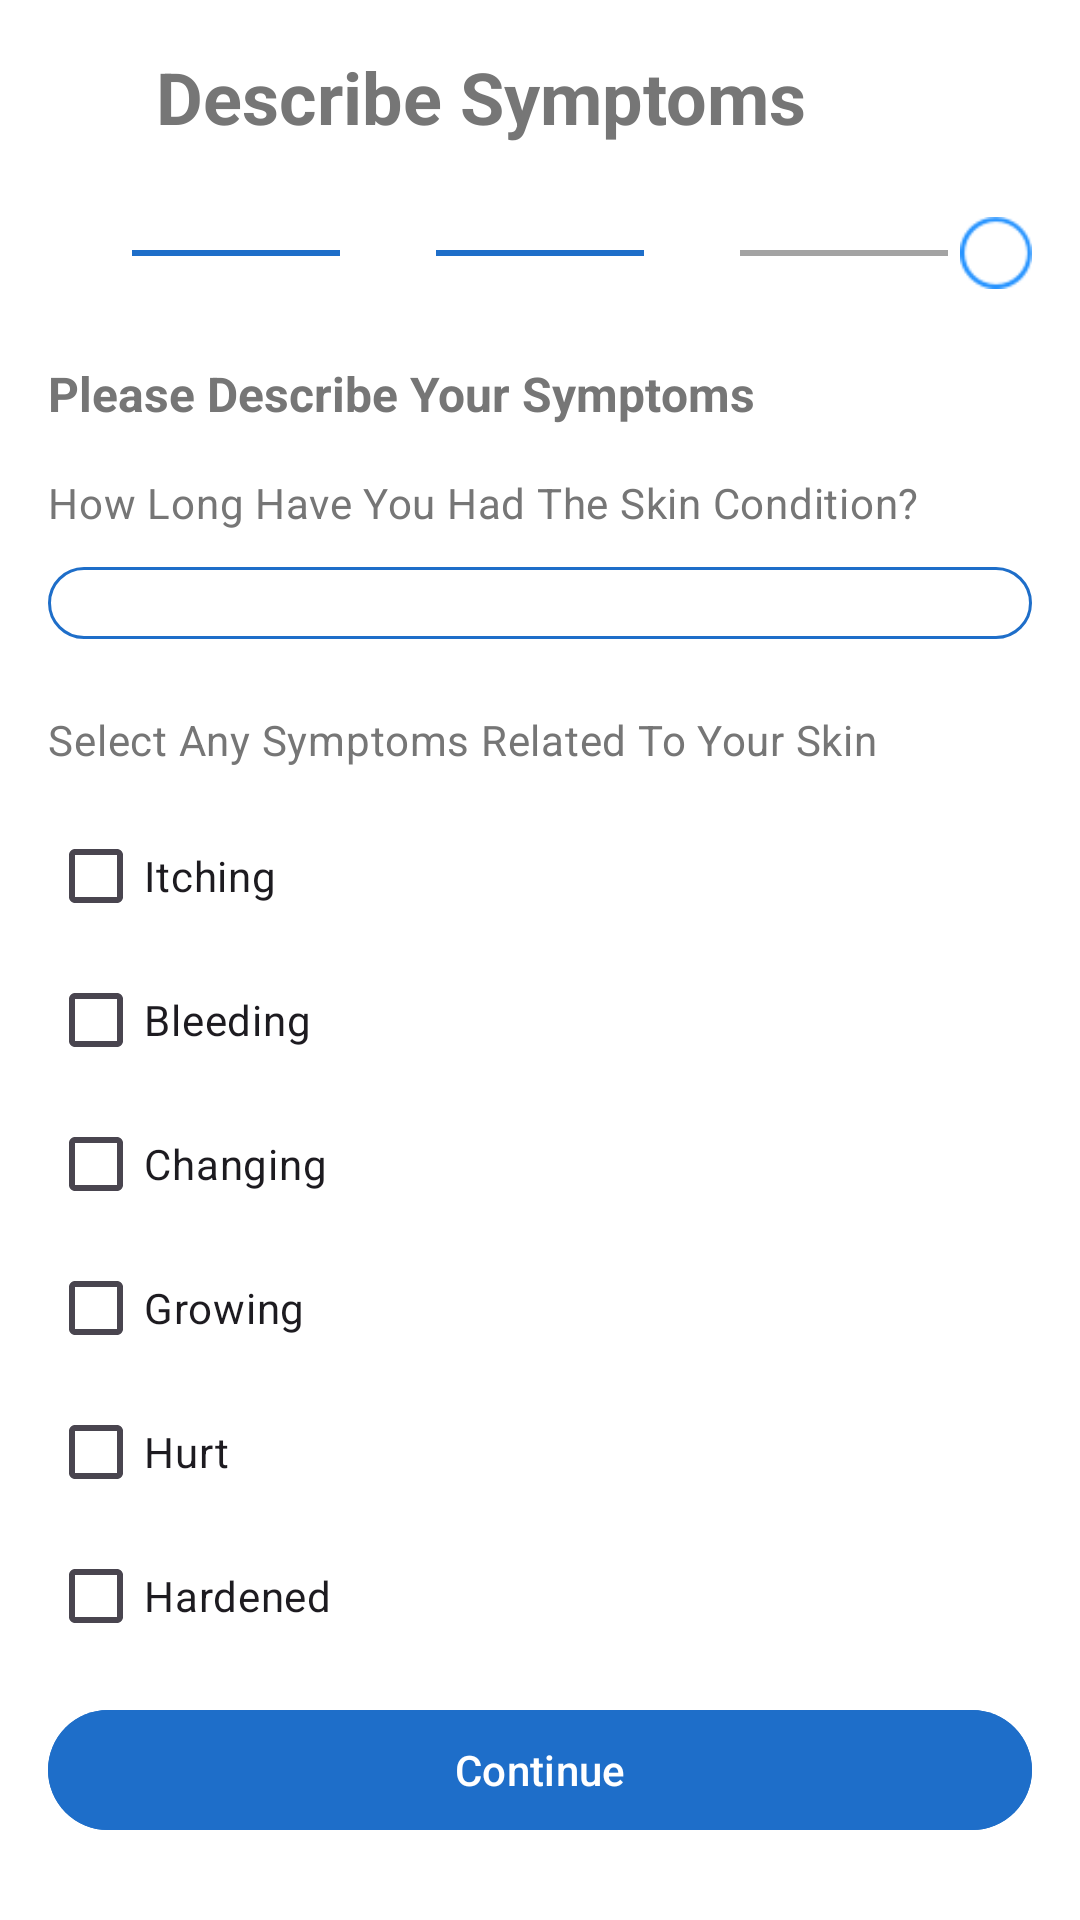

Android layout source for this screen:
<!-- AndroidManifest.xml: application theme Theme.LensaKulitku -->
<!-- res/layout/fragment_describe_symptoms.xml -->
<?xml version="1.0" encoding="utf-8"?>
<androidx.constraintlayout.widget.ConstraintLayout
    xmlns:android="http://schemas.android.com/apk/res/android"
    xmlns:app="http://schemas.android.com/apk/res-auto"
    android:layout_width="match_parent"
    android:layout_height="match_parent"
    android:padding="16dp">

    
    <LinearLayout
        android:id="@+id/headerLayout"
        android:layout_width="0dp"
        android:layout_height="wrap_content"
        android:orientation="horizontal"
        android:gravity="center_vertical"
        app:layout_constraintTop_toTopOf="parent"
        app:layout_constraintStart_toStartOf="parent"
        app:layout_constraintEnd_toEndOf="parent">

        
        <ImageView
            android:id="@+id/btnBack"
            android:layout_width="24dp"
            android:layout_height="24dp"
            android:src="@drawable/ic_back"
            android:contentDescription="@string/back_button_description" />

        
        <TextView
            android:id="@+id/titleText"
            android:layout_width="wrap_content"
            android:layout_height="wrap_content"
            android:layout_marginStart="12dp"
            android:text="@string/title_describe_symptoms"
            android:textAppearance="?attr/textAppearanceHeadlineSmall"
            android:textStyle="bold" />
    </LinearLayout>

    
    <LinearLayout
        android:id="@+id/progressIndicator"
        android:layout_width="0dp"
        android:layout_height="wrap_content"
        android:orientation="horizontal"
        android:gravity="center_vertical"
        android:layout_marginTop="24dp"
        app:layout_constraintTop_toBottomOf="@id/headerLayout"
        app:layout_constraintStart_toStartOf="parent"
        app:layout_constraintEnd_toEndOf="parent">

        
        <ImageView
            android:layout_width="24dp"
            android:layout_height="24dp"
            android:src="@drawable/ic_check_circle"
            android:contentDescription="@string/progress_step_1_completed" />

        
        <View
            android:layout_width="0dp"
            android:layout_height="2dp"
            android:layout_marginStart="4dp"
            android:layout_marginEnd="4dp"
            android:background="@color/blue"
            android:layout_weight="1" />

        
        <ImageView
            android:layout_width="24dp"
            android:layout_height="24dp"
            android:src="@drawable/ic_check_circle"
            android:contentDescription="@string/progress_step_2_completed" />

        
        <View
            android:layout_width="0dp"
            android:layout_height="2dp"
            android:layout_marginStart="4dp"
            android:layout_marginEnd="4dp"
            android:background="@color/blue"
            android:layout_weight="1" />

        
        <ImageView
            android:layout_width="24dp"
            android:layout_height="24dp"
            android:src="@drawable/ic_check_circle"
            android:contentDescription="@string/progress_step_3_completed" />

        
        <View
            android:layout_width="0dp"
            android:layout_height="2dp"
            android:layout_marginStart="4dp"
            android:layout_marginEnd="4dp"
            android:background="@color/gray"
            android:layout_weight="1" />

        
        <ImageView
            android:layout_width="24dp"
            android:layout_height="24dp"
            android:src="@drawable/ic_circle"
            android:contentDescription="@string/progress_step_4_upcoming" />
    </LinearLayout>

    
    <TextView
        android:id="@+id/instructionText"
        android:layout_width="0dp"
        android:layout_height="wrap_content"
        android:layout_marginTop="24dp"
        android:text="@string/instruction_describe_symptoms"
        android:textAppearance="?attr/textAppearanceHeadlineSmall"
        android:textStyle="bold"
        android:textSize="16dp"
        app:layout_constraintTop_toBottomOf="@id/progressIndicator"
        app:layout_constraintStart_toStartOf="parent"
        app:layout_constraintEnd_toEndOf="parent" />

    
    <TextView
        android:id="@+id/question1Text"
        android:layout_width="0dp"
        android:layout_height="wrap_content"
        android:layout_marginTop="16dp"
        android:text="@string/question_symptom_duration"
        android:textAppearance="?attr/textAppearanceBodyMedium"
        app:layout_constraintTop_toBottomOf="@id/instructionText"
        app:layout_constraintStart_toStartOf="parent"
        app:layout_constraintEnd_toEndOf="parent" />

    
    <Spinner
        android:id="@+id/symptomDurationSpinner"
        android:layout_width="0dp"
        android:layout_height="wrap_content"
        android:layout_marginTop="12dp"
        android:background="@drawable/spinner_background"
        app:layout_constraintTop_toBottomOf="@id/question1Text"
        app:layout_constraintStart_toStartOf="parent"
        app:layout_constraintEnd_toEndOf="parent" />

    
    <TextView
        android:id="@+id/question2Text"
        android:layout_width="0dp"
        android:layout_height="wrap_content"
        android:layout_marginTop="24dp"
        android:text="@string/question_symptom_selection"
        android:textAppearance="?attr/textAppearanceBodyMedium"
        app:layout_constraintTop_toBottomOf="@id/symptomDurationSpinner"
        app:layout_constraintStart_toStartOf="parent"
        app:layout_constraintEnd_toEndOf="parent" />

    
    <LinearLayout
        android:id="@+id/checkboxContainer"
        android:layout_width="0dp"
        android:layout_height="wrap_content"
        android:orientation="vertical"
        android:layout_marginTop="12dp"
        app:layout_constraintTop_toBottomOf="@id/question2Text"
        app:layout_constraintStart_toStartOf="parent"
        app:layout_constraintEnd_toEndOf="parent">

        <CheckBox
            android:id="@+id/checkboxItching"
            android:layout_width="wrap_content"
            android:layout_height="wrap_content"
            android:text="@string/symptom_itching" />

        <CheckBox
            android:id="@+id/checkboxBleeding"
            android:layout_width="wrap_content"
            android:layout_height="wrap_content"
            android:text="@string/symptom_bleeding" />

        <CheckBox
            android:id="@+id/checkboxChanging"
            android:layout_width="wrap_content"
            android:layout_height="wrap_content"
            android:text="@string/symptom_changing" />

        <CheckBox
            android:id="@+id/checkboxGrowing"
            android:layout_width="wrap_content"
            android:layout_height="wrap_content"
            android:text="@string/symptom_growing" />

        <CheckBox
            android:id="@+id/checkboxHurt"
            android:layout_width="wrap_content"
            android:layout_height="wrap_content"
            android:text="@string/symptom_hurt" />

        <CheckBox
            android:id="@+id/checkboxHardened"
            android:layout_width="wrap_content"
            android:layout_height="wrap_content"
            android:text="@string/symptom_hardened" />
    </LinearLayout>

    
    <com.google.android.material.button.MaterialButton
        android:id="@+id/btnContinue"
        android:layout_width="0dp"
        android:layout_height="wrap_content"
        android:layout_marginTop="24dp"
        android:layout_marginBottom="24dp"
        android:backgroundTint="@color/blue"
        android:text="@string/button_continue"
        android:textColor="@android:color/white"
        style="?attr/materialButtonStyle"
        app:layout_constraintTop_toBottomOf="@id/checkboxContainer"
        app:layout_constraintStart_toStartOf="parent"
        app:layout_constraintEnd_toEndOf="parent"
        app:layout_constraintBottom_toBottomOf="parent" />

</androidx.constraintlayout.widget.ConstraintLayout>
<!-- resources referenced by this layout -->
<resources>
  <color name="blue">#1e6ec9</color>
  <color name="gray">#a3a3a3</color>
  <!-- drawable ic_circle: png bitmap (drawable, 1075 bytes) -->
  <!-- drawable spinner_background (drawable) -->
  <?xml version="1.0" encoding="utf-8"?>
  <shape xmlns:android="http://schemas.android.com/apk/res/android"
      android:shape="rectangle">
  
      
      <solid android:color="@android:color/white" />
  
      
      <corners android:radius="12dp" />
  
      
      <stroke
          android:width="1dp"
          android:color="@color/blue" />
  
      
      <padding
          android:left="16dp"
          android:right="16dp"
          android:top="12dp"
          android:bottom="12dp" />
  </shape>
  <string name="back_button_description">Go back</string>
  <string name="button_continue">Continue</string>
  <string name="instruction_describe_symptoms">Please Describe Your Symptoms</string>
  <string name="progress_step_1_completed">Step 1 completed</string>
  <string name="progress_step_2_completed">Step 2 completed</string>
  <string name="progress_step_3_completed">Step 3 completed</string>
  <string name="progress_step_4_upcoming">Step 4 upcoming</string>
  <string name="question_symptom_duration">How Long Have You Had The Skin Condition?</string>
  <string name="question_symptom_selection">Select Any Symptoms Related To Your Skin</string>
  <string name="symptom_bleeding">Bleeding</string>
  <string name="symptom_changing">Changing</string>
  <string name="symptom_growing">Growing</string>
  <string name="symptom_hardened">Hardened</string>
  <string name="symptom_hurt">Hurt</string>
  <string name="symptom_itching">Itching</string>
  <string name="title_describe_symptoms">Describe Symptoms</string>
  <style name="Theme.LensaKulitku" parent="Base.Theme.LensaKulitku" />
  <style name="Base.Theme.LensaKulitku" parent="Theme.Material3.DayNight.NoActionBar">
  
          
          <item name="colorPrimary">@color/colorPrimary</item>
          <item name="colorPrimaryVariant">@color/colorPrimary</item>
          <item name="colorOnPrimary">@color/colorTextOnPrimary</item>
  
          
          <item name="colorSecondary">@color/colorSecondary</item>
          <item name="colorSecondaryVariant">@color/colorSecondary</item>
          <item name="colorOnSecondary">@color/colorPrimaryText</item>
  
          
          <item name="android:windowBackground">@color/colorSecondary</item>
  
          
          <item name="android:textColorPrimary">@color/colorPrimaryText</item>
          <item name="android:textColorSecondary">@color/colorSecondaryText</item>
  
          
          <item name="android:statusBarColor">@color/colorPrimary</item>
          <item name="android:windowLightStatusBar">true</item>
      </style>
  <color name="colorPrimary">#1e6ec9</color>
  <color name="colorTextOnPrimary">#F7F7F7</color>
  <color name="colorSecondary">#FFFFFF</color>
  <color name="colorPrimaryText">#767676</color>
  <color name="colorSecondaryText">#a3a3a3</color>
</resources>
